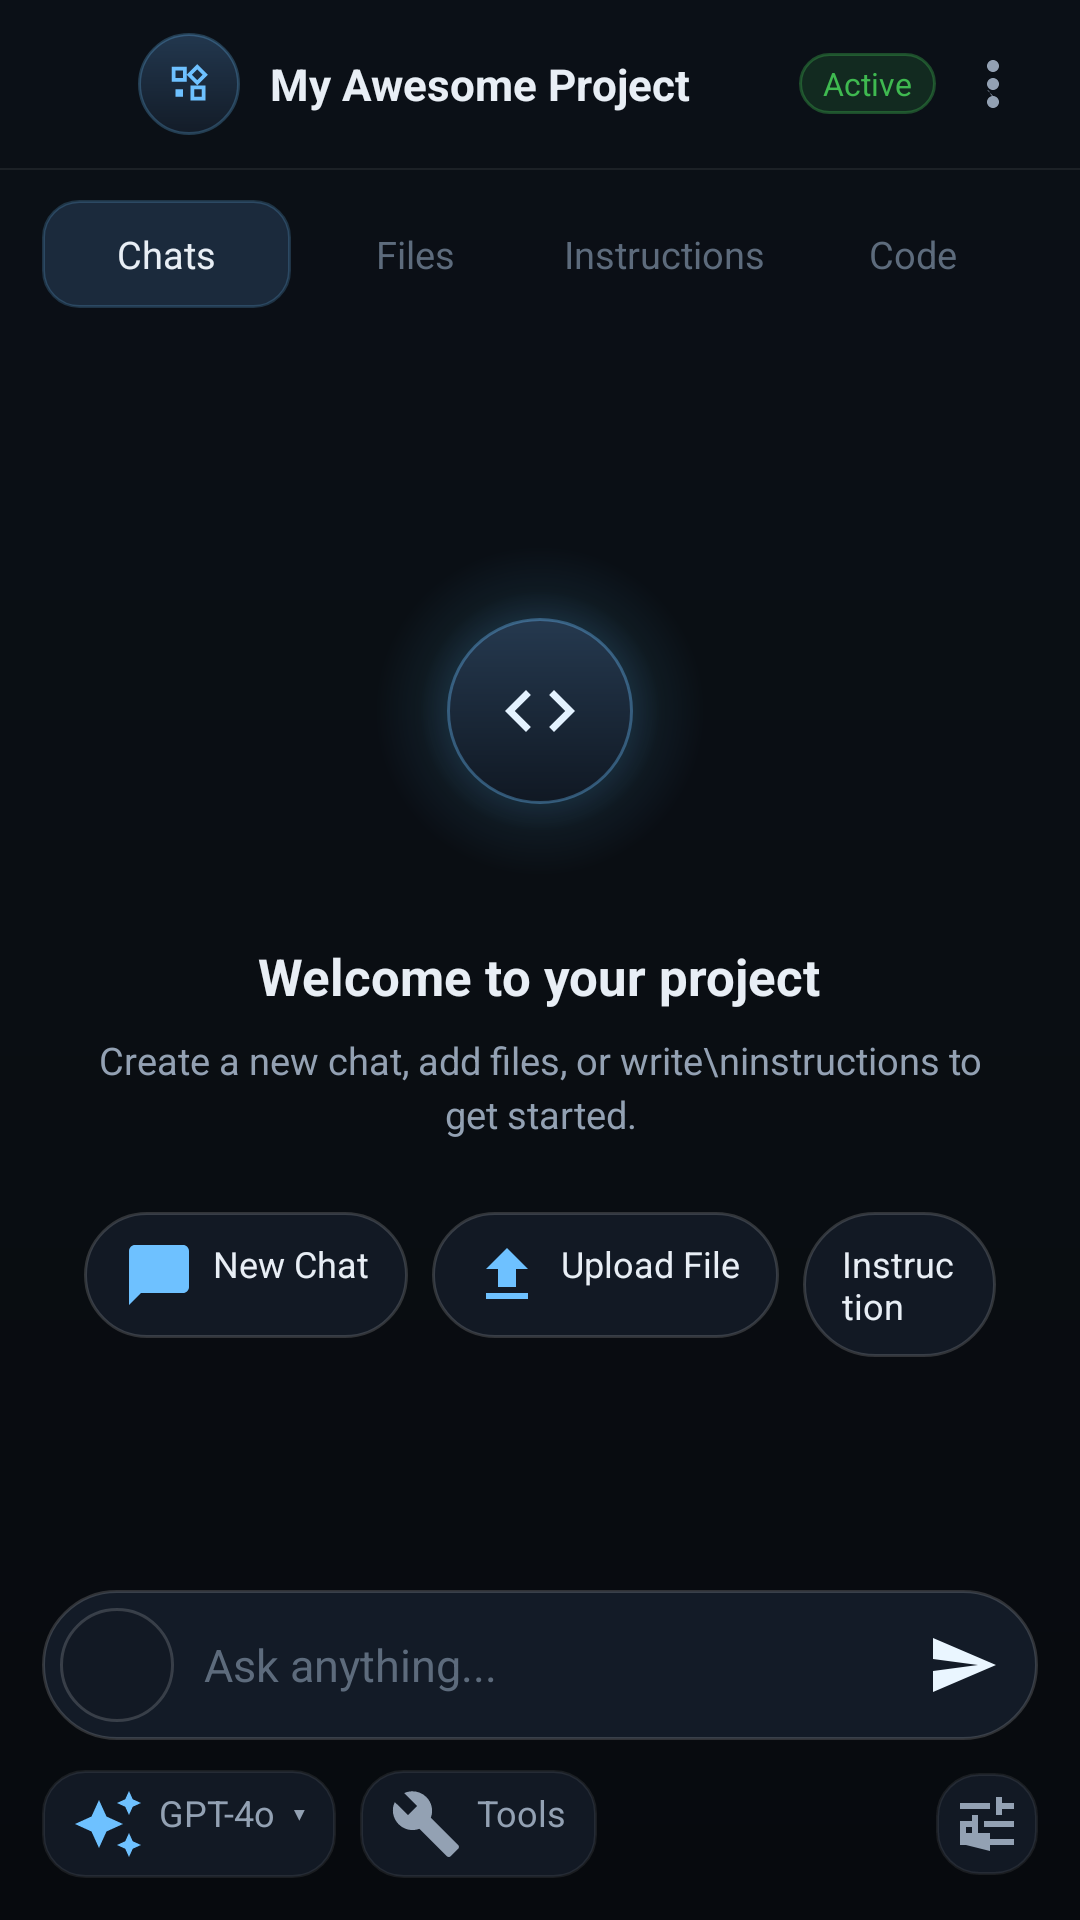

Write the Android layout XML for this screen, with the resource values it uses.
<!-- AndroidManifest.xml: application theme Theme.CodeAssist -->
<!-- res/layout/activity_workspace.xml -->
<?xml version="1.0" encoding="utf-8"?>
<LinearLayout xmlns:android="http://schemas.android.com/apk/res/android"
    xmlns:app="http://schemas.android.com/apk/res-auto"
    android:layout_width="match_parent"
    android:layout_height="match_parent"
    android:orientation="vertical"
    android:fitsSystemWindows="true"
    android:background="@drawable/bg_root">

    <LinearLayout
        android:layout_width="match_parent"
        android:layout_height="56dp"
        android:orientation="horizontal"
        android:gravity="center_vertical"
        android:paddingStart="8dp"
        android:paddingEnd="10dp">

        <ImageButton
            android:id="@+id/btnBack"
            android:layout_width="38dp"
            android:layout_height="38dp"
            android:background="?attr/selectableItemBackgroundBorderless"
            android:src="@drawable/ic_back"
            android:padding="8dp"
            app:tint="@color/text2"
            android:contentDescription="Back" />

        <FrameLayout
            android:layout_width="34dp"
            android:layout_height="34dp"
            android:background="@drawable/avatar_circle">

            <ImageView
                android:id="@+id/iconProject"
                android:layout_width="15dp"
                android:layout_height="15dp"
                android:layout_gravity="center"
                android:src="@drawable/ic_cube"
                app:tint="@color/accent" />
        </FrameLayout>

        <LinearLayout
            android:layout_width="0dp"
            android:layout_weight="1"
            android:layout_height="wrap_content"
            android:orientation="vertical"
            android:layout_marginStart="10dp">

            <TextView
                android:id="@+id/textName"
                android:layout_width="wrap_content"
                android:layout_height="wrap_content"
                android:text="My Awesome Project"
                android:textColor="@color/text1"
                android:textSize="14.5sp"
                android:textStyle="bold"
                android:maxLines="1"
                android:ellipsize="end" />
        </LinearLayout>

        <TextView
            android:layout_width="wrap_content"
            android:layout_height="wrap_content"
            android:background="@drawable/active_badge"
            android:paddingStart="8dp"
            android:paddingEnd="8dp"
            android:paddingTop="3dp"
            android:paddingBottom="3dp"
            android:text="Active"
            android:textColor="@color/success"
            android:textSize="10.5sp" />

        <ImageButton
            android:id="@+id/btnMore"
            android:layout_width="38dp"
            android:layout_height="38dp"
            android:background="?attr/selectableItemBackgroundBorderless"
            android:src="@drawable/ic_more"
            android:padding="8dp"
            app:tint="@color/text2"
            android:contentDescription="More" />
    </LinearLayout>

    <View
        android:layout_width="match_parent"
        android:layout_height="0.5dp"
        android:background="@drawable/divider" />

    <LinearLayout
        android:layout_width="match_parent"
        android:layout_height="wrap_content"
        android:orientation="horizontal"
        android:paddingStart="14dp"
        android:paddingEnd="14dp"
        android:paddingTop="10dp"
        android:paddingBottom="10dp">

        <TextView
            android:id="@+id/tabChats"
            android:layout_width="0dp"
            android:layout_weight="1"
            android:layout_height="36dp"
            android:gravity="center"
            android:text="Chats"
            android:textColor="@color/text1"
            android:textSize="12.5sp"
            android:background="@drawable/tab_selected" />

        <TextView
            android:id="@+id/tabFiles"
            android:layout_width="0dp"
            android:layout_weight="1"
            android:layout_height="36dp"
            android:gravity="center"
            android:text="Files"
            android:textColor="@color/text3"
            android:textSize="12.5sp" />

        <TextView
            android:id="@+id/tabInstructions"
            android:layout_width="0dp"
            android:layout_weight="1"
            android:layout_height="36dp"
            android:gravity="center"
            android:text="Instructions"
            android:textColor="@color/text3"
            android:textSize="12.5sp" />

        <TextView
            android:id="@+id/tabCode"
            android:layout_width="0dp"
            android:layout_weight="1"
            android:layout_height="36dp"
            android:gravity="center"
            android:text="Code"
            android:textColor="@color/text3"
            android:textSize="12.5sp" />
    </LinearLayout>

    <FrameLayout
        android:layout_width="match_parent"
        android:layout_height="0dp"
        android:layout_weight="1">

        <androidx.recyclerview.widget.RecyclerView
            android:id="@+id/recyclerTab"
            android:layout_width="match_parent"
            android:layout_height="match_parent"
            android:paddingStart="14dp"
            android:paddingEnd="14dp"
            android:clipToPadding="false"
            android:visibility="gone" />

        <LinearLayout
            android:id="@+id/welcomeState"
            android:layout_width="match_parent"
            android:layout_height="match_parent"
            android:orientation="vertical"
            android:gravity="center"
            android:padding="28dp">

            <FrameLayout
                android:layout_width="110dp"
                android:layout_height="110dp"
                android:background="@drawable/glow_logo">

                <ImageView
                    android:layout_width="28dp"
                    android:layout_height="28dp"
                    android:layout_gravity="center"
                    android:src="@drawable/ic_code"
                    app:tint="#FFE3F2FF" />
            </FrameLayout>

            <TextView
                android:layout_width="wrap_content"
                android:layout_height="wrap_content"
                android:layout_marginTop="22dp"
                android:text="Welcome to your project"
                android:textColor="@color/text1"
                android:textSize="17sp"
                android:textStyle="bold" />

            <TextView
                android:layout_width="wrap_content"
                android:layout_height="wrap_content"
                android:layout_marginTop="8dp"
                android:gravity="center"
                android:text="Create a new chat, add files, or write\ninstructions to get started."
                android:textColor="@color/text2"
                android:textSize="12.5sp"
                android:lineSpacingMultiplier="1.2" />

            <LinearLayout
                android:layout_width="wrap_content"
                android:layout_height="wrap_content"
                android:layout_marginTop="24dp"
                android:orientation="horizontal">

                <TextView
                    android:id="@+id/btnNewChat"
                    android:layout_width="wrap_content"
                    android:layout_height="wrap_content"
                    android:background="@drawable/glass_chip"
                    android:paddingStart="13dp"
                    android:paddingEnd="13dp"
                    android:paddingTop="9dp"
                    android:paddingBottom="9dp"
                    android:text="New Chat"
                    android:textColor="@color/text1"
                    android:textSize="12sp"
                    android:drawablePadding="6dp"
                    android:drawableStart="@drawable/ic_chat"
                    android:drawableTint="@color/accent" />

                <TextView
                    android:id="@+id/btnUploadFile"
                    android:layout_width="wrap_content"
                    android:layout_height="wrap_content"
                    android:layout_marginStart="8dp"
                    android:background="@drawable/glass_chip"
                    android:paddingStart="13dp"
                    android:paddingEnd="13dp"
                    android:paddingTop="9dp"
                    android:paddingBottom="9dp"
                    android:text="Upload File"
                    android:textColor="@color/text1"
                    android:textSize="12sp"
                    android:drawablePadding="6dp"
                    android:drawableStart="@drawable/ic_upload"
                    android:drawableTint="@color/accent" />

                <TextView
                    android:id="@+id/btnAddInstruction"
                    android:layout_width="wrap_content"
                    android:layout_height="wrap_content"
                    android:layout_marginStart="8dp"
                    android:background="@drawable/glass_chip"
                    android:paddingStart="13dp"
                    android:paddingEnd="13dp"
                    android:paddingTop="9dp"
                    android:paddingBottom="9dp"
                    android:text="Instruction"
                    android:textColor="@color/text1"
                    android:textSize="12sp"
                    android:drawablePadding="6dp"
                    android:drawableStart="@drawable/ic_edit"
                    android:drawableTint="@color/accent" />
            </LinearLayout>
        </LinearLayout>
    </FrameLayout>

    <include
        android:id="@+id/composer"
        layout="@layout/view_composer" />

</LinearLayout>
<!-- res/layout/view_composer.xml (included above) -->
<?xml version="1.0" encoding="utf-8"?>
<LinearLayout xmlns:android="http://schemas.android.com/apk/res/android"
    xmlns:app="http://schemas.android.com/apk/res-auto"
    android:layout_width="match_parent"
    android:layout_height="wrap_content"
    android:orientation="vertical"
    android:paddingStart="14dp"
    android:paddingEnd="14dp"
    android:paddingTop="8dp"
    android:paddingBottom="14dp">

    <HorizontalScrollView
        android:id="@+id/attachmentScroll"
        android:layout_width="match_parent"
        android:layout_height="wrap_content"
        android:scrollbars="none"
        android:visibility="gone"
        android:layout_marginBottom="8dp">

        <LinearLayout
            android:id="@+id/attachmentContainer"
            android:layout_width="wrap_content"
            android:layout_height="wrap_content"
            android:orientation="horizontal" />
    </HorizontalScrollView>

    <LinearLayout
        android:id="@+id/composerCard"
        android:layout_width="match_parent"
        android:layout_height="wrap_content"
        android:orientation="horizontal"
        android:gravity="center_vertical"
        android:background="@drawable/composer_bg"
        android:padding="6dp">

        <ImageButton
            android:id="@+id/btnPlus"
            android:layout_width="38dp"
            android:layout_height="38dp"
            android:background="@drawable/circle_btn"
            android:src="@drawable/ic_plus"
            android:padding="9dp"
            app:tint="@color/text2"
            android:contentDescription="Add attachment" />

        <EditText
            android:id="@+id/editMessage"
            android:layout_width="0dp"
            android:layout_weight="1"
            android:layout_height="wrap_content"
            android:layout_marginStart="10dp"
            android:layout_marginEnd="8dp"
            android:background="@null"
            android:hint="Ask anything..."
            android:textColorHint="@color/text3"
            android:textColor="@color/text1"
            android:textSize="15sp"
            android:minLines="1"
            android:maxLines="5"
            android:scrollbars="vertical"
            android:isScrollContainer="true"
            android:inputType="textCapSentences|textMultiLine"
            android:imeOptions="actionNone" />

        <ImageButton
            android:id="@+id/btnSend"
            android:layout_width="38dp"
            android:layout_height="38dp"
            android:background="@drawable/send_btn_state"
            android:src="@drawable/ic_send"
            android:padding="10dp"
            app:tint="#FFEAF6FF"
            android:enabled="false"
            android:contentDescription="Send" />
    </LinearLayout>

    <LinearLayout
        android:layout_width="match_parent"
        android:layout_height="wrap_content"
        android:orientation="horizontal"
        android:gravity="center_vertical"
        android:layout_marginTop="10dp">

        <TextView
            android:id="@+id/chipModel"
            android:layout_width="wrap_content"
            android:layout_height="wrap_content"
            android:background="@drawable/chip_small"
            android:paddingStart="10dp"
            android:paddingEnd="10dp"
            android:paddingTop="6dp"
            android:paddingBottom="6dp"
            android:text="GPT-4o  ▾"
            android:textColor="@color/text2"
            android:textSize="12sp"
            android:drawablePadding="5dp"
            android:drawableStart="@drawable/ic_sparkle"
            android:drawableTint="@color/accent" />

        <TextView
            android:id="@+id/chipTools"
            android:layout_width="wrap_content"
            android:layout_height="wrap_content"
            android:layout_marginStart="8dp"
            android:background="@drawable/chip_small"
            android:paddingStart="10dp"
            android:paddingEnd="10dp"
            android:paddingTop="6dp"
            android:paddingBottom="6dp"
            android:text="Tools"
            android:textColor="@color/text2"
            android:textSize="12sp"
            android:drawablePadding="5dp"
            android:drawableStart="@drawable/ic_tools"
            android:drawableTint="@color/text2" />

        <View
            android:layout_width="0dp"
            android:layout_weight="1"
            android:layout_height="1dp" />

        <TextView
            android:id="@+id/textCounter"
            android:layout_width="wrap_content"
            android:layout_height="wrap_content"
            android:layout_marginEnd="10dp"
            android:textColor="@color/text3"
            android:textSize="11sp"
            android:visibility="gone" />

        <ImageButton
            android:id="@+id/btnTune"
            android:layout_width="34dp"
            android:layout_height="34dp"
            android:background="@drawable/chip_small"
            android:src="@drawable/ic_tune"
            android:padding="8dp"
            app:tint="@color/text2"
            android:contentDescription="Composer options" />
    </LinearLayout>

</LinearLayout>
<!-- resources referenced by this layout -->
<resources>
  <color name="accent">#FF6EC1FF</color>
  <color name="success">#FF3FB950</color>
  <color name="text1">#FFE8EEF5</color>
  <color name="text2">#FF93A1B3</color>
  <color name="text3">#FF5D6B7C</color>
  <!-- drawable active_badge (drawable) -->
  <shape xmlns:android="http://schemas.android.com/apk/res/android"><solid android:color="#263FB950"/><stroke android:width="1dp" android:color="#593FB950"/><corners android:radius="10dp"/></shape>
  <!-- drawable avatar_circle (drawable) -->
  <shape xmlns:android="http://schemas.android.com/apk/res/android" android:shape="oval"><gradient android:angle="270" android:startColor="#FF22374E" android:endColor="#FF131C28"/><stroke android:width="1dp" android:color="#406EC1FF"/></shape>
  <!-- drawable bg_root (drawable) -->
  <shape xmlns:android="http://schemas.android.com/apk/res/android"><gradient android:angle="270" android:startColor="#FF0B1017" android:centerColor="#FF0A0E13" android:endColor="#FF070A0E"/></shape>
  <!-- drawable chip_small (drawable) -->
  <shape xmlns:android="http://schemas.android.com/apk/res/android"><solid android:color="@color/surface2"/><stroke android:width="1dp" android:color="@color/card_stroke"/><corners android:radius="14dp"/></shape>
  <!-- drawable circle_btn (drawable) -->
  <shape xmlns:android="http://schemas.android.com/apk/res/android" android:shape="oval"><solid android:color="@color/surface2"/><stroke android:width="1dp" android:color="@color/card_stroke_strong"/></shape>
  <!-- drawable composer_bg (drawable) -->
  <shape xmlns:android="http://schemas.android.com/apk/res/android"><solid android:color="#FF131B27"/><stroke android:width="1dp" android:color="@color/card_stroke_strong"/><corners android:radius="28dp"/></shape>
  <!-- drawable divider (drawable) -->
  <shape xmlns:android="http://schemas.android.com/apk/res/android"><solid android:color="#12FFFFFF"/></shape>
  <!-- drawable glass_chip (drawable) -->
  <shape xmlns:android="http://schemas.android.com/apk/res/android"><solid android:color="@color/surface2"/><stroke android:width="1dp" android:color="@color/card_stroke_strong"/><corners android:radius="24dp"/></shape>
  <!-- drawable ic_chat (drawable) -->
  <vector xmlns:android="http://schemas.android.com/apk/res/android" android:width="24dp" android:height="24dp" android:viewportWidth="24" android:viewportHeight="24"><path android:fillColor="#FFFFFFFF" android:pathData="M20,2H4c-1.1,0 -1.99,0.9 -1.99,2L2,22l4,-4h14c1.1,0 2,-0.9 2,-2V4c0,-1.1 -0.9,-2 -2,-2z"/></vector>
  <!-- drawable ic_send (drawable) -->
  <vector xmlns:android="http://schemas.android.com/apk/res/android" android:width="24dp" android:height="24dp" android:viewportWidth="24" android:viewportHeight="24"><path android:fillColor="#FFFFFFFF" android:pathData="M2.01,21L23,12 2.01,3 2,10l15,2 -15,2z"/></vector>
  <!-- drawable ic_upload (drawable) -->
  <vector xmlns:android="http://schemas.android.com/apk/res/android" android:width="24dp" android:height="24dp" android:viewportWidth="24" android:viewportHeight="24"><path android:fillColor="#FFFFFFFF" android:pathData="M9,16h6v-6h4l-7,-7 -7,7 4,0zM5,18v2h14v-2H5z"/></vector>
  <!-- drawable send_btn_state (drawable) -->
  <selector xmlns:android="http://schemas.android.com/apk/res/android">
  <item android:state_enabled="false"><shape android:shape="oval"><solid android:color="#FF1B2431"/><stroke android:width="1dp" android:color="#1FFFFFFF"/></shape></item>
  <item android:drawable="@drawable/send_btn"/>
  </selector>
  <!-- drawable tab_selected (drawable) -->
  <shape xmlns:android="http://schemas.android.com/apk/res/android"><solid android:color="#FF1B2A3C"/><stroke android:width="1dp" android:color="#336EC1FF"/><corners android:radius="12dp"/></shape>
  <color name="surface2">#FF121924</color>
  <color name="card_stroke">#14FFFFFF</color>
  <color name="card_stroke_strong">#29FFFFFF</color>
  <color name="bg">#FF0A0E13</color>
</resources>
